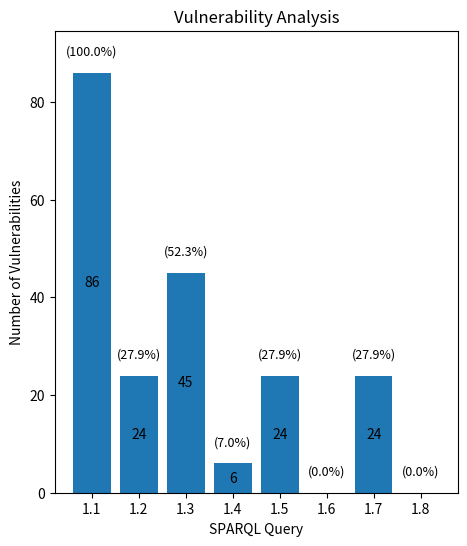

Recreate this plot in Python.
import matplotlib.pyplot as plt

labels = ['1.1', '1.2', '1.3', '1.4', '1.5', '1.6', '1.7', '1.8']
vulnerabilities = [86, 24, 45, 6, 24, 0, 24, 0]
total_vulnerabilities = 86

fig, ax = plt.subplots(figsize=(8*0.65, 6))
bar_plot = ax.bar(labels, vulnerabilities)

for bar, vulnerability in zip(bar_plot, vulnerabilities):
    if vulnerability != 0:
        ax.text(bar.get_x() + bar.get_width()/2, bar.get_height()/2, f"{vulnerability}", ha='center', va='center')

for bar, vulnerability in zip(bar_plot, vulnerabilities):
    percentage = (vulnerability / total_vulnerabilities) * 100
    ax.text(bar.get_x() + bar.get_width()/2, bar.get_height() + 3, f"({percentage:.1f}%)", ha='center', va='bottom', fontsize=9)

ax.set_title('Vulnerability Analysis')
ax.set_xlabel('SPARQL Query')
ax.set_ylabel('Number of Vulnerabilities')

ax.set_ylim(0, max(vulnerabilities) * 1.1)
plt.show()